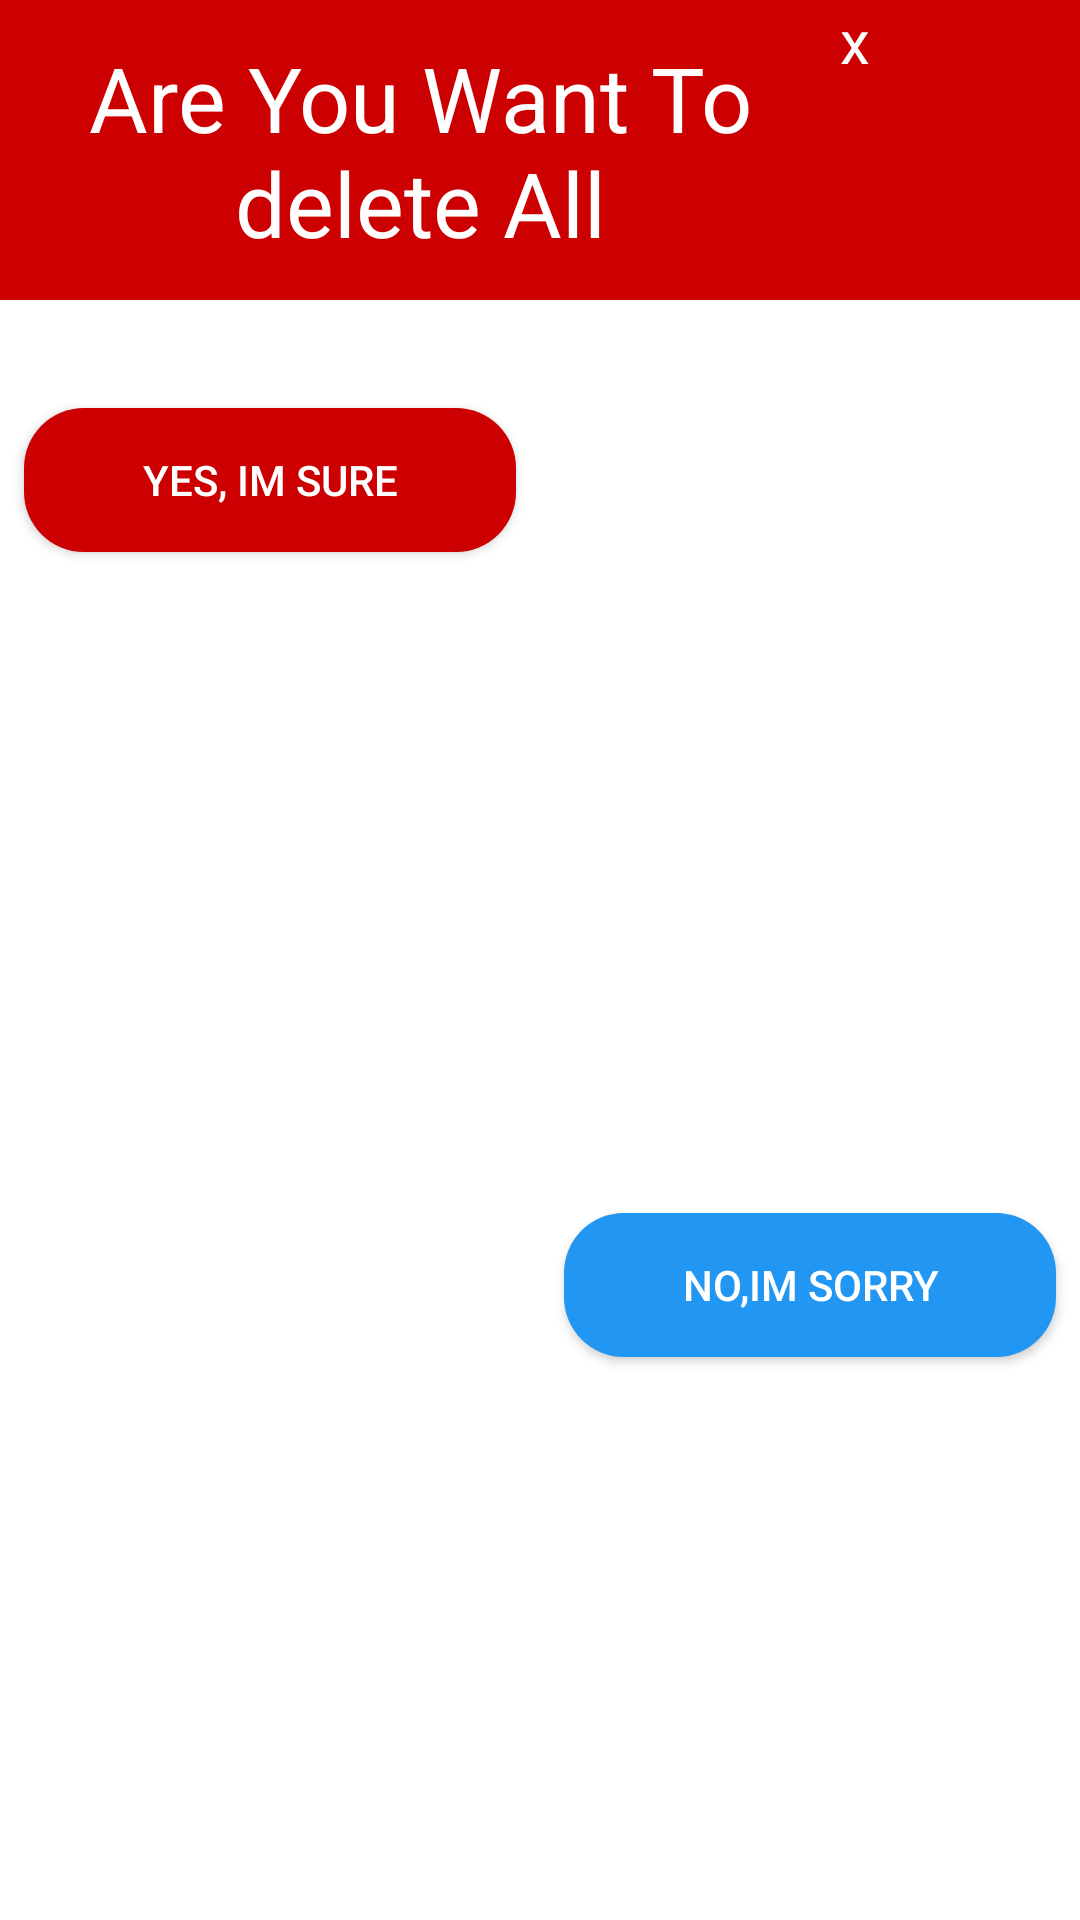

Layout XML and referenced resources for this Android screen:
<!-- AndroidManifest.xml: application theme AppTheme -->
<!-- res/layout/activity_mm__delete__all__pu.xml -->
<?xml version="1.0" encoding="utf-8"?>
<androidx.constraintlayout.widget.ConstraintLayout xmlns:android="http://schemas.android.com/apk/res/android"
xmlns:app="http://schemas.android.com/apk/res-auto"
xmlns:tools="http://schemas.android.com/tools"
android:layout_width="300dp"
android:layout_height="250dp"
android:layout_gravity="center"
android:background="#fff"
android:orientation="vertical"
tools:context=".MM_Delete_All_PU">


<LinearLayout
    android:layout_width="match_parent"
    android:layout_height="100dp"
    android:background="@android:color/holo_red_dark"
    app:layout_constraintTop_toTopOf="parent"
    android:orientation="horizontal">

    <TextView
        android:id="@+id/header"
        android:layout_width="280dp"
        android:layout_height="match_parent"
        android:layout_gravity="center"
        android:gravity="center"
        android:text="@string/are_you_want_to_delete_all"
        android:textColor="#fff"
        android:textSize="30dp" />

    <TextView
        android:id="@+id/txtclose3"
        android:layout_width="wrap_content"
        android:layout_height="wrap_content"
        android:textColor="#fff"
        android:text="x"
        android:textSize="20dp"

        android:gravity="left|top"
        />
</LinearLayout>


<Button
    android:id="@+id/button5"
    android:layout_width="0dp"
    android:layout_height="wrap_content"
    android:layout_marginStart="8dp"
    android:layout_marginLeft="8dp"
    android:layout_marginTop="136dp"
    android:layout_marginEnd="8dp"
    android:layout_marginRight="8dp"
    android:layout_marginBottom="8dp"
    app:layout_constraintBottom_toBottomOf="parent"
    app:layout_constraintEnd_toEndOf="parent"
    app:layout_constraintEnd_toStartOf="@+id/button4"
    app:layout_constraintHorizontal_bias="0.5"
    app:layout_constraintStart_toStartOf="parent"
    app:layout_constraintTop_toTopOf="parent"
    app:layout_constraintVertical_bias="0.0"
    android:text="Yes, Im Sure"
    android:textColor="#fff"
    android:background="@drawable/button_style_delete"
    />

<Button
    android:id="@+id/button4"
    android:layout_width="0dp"
    android:layout_height="wrap_content"
    android:layout_marginStart="8dp"
    android:layout_marginLeft="8dp"
    android:layout_marginTop="8dp"
    android:layout_marginEnd="8dp"
    android:layout_marginRight="8dp"
    android:layout_marginBottom="8dp"
    android:text="No,Im Sorry"
    app:layout_constraintBottom_toBottomOf="parent"
    app:layout_constraintEnd_toEndOf="parent"
    app:layout_constraintHorizontal_bias="0.5"
    app:layout_constraintStart_toEndOf="@+id/button5"
    app:layout_constraintTop_toTopOf="parent"
    app:layout_constraintVertical_bias="0.688"
    android:textColor="#fff"
    android:background="@drawable/button_style"/>

</androidx.constraintlayout.widget.ConstraintLayout>
<!-- resources referenced by this layout -->
<resources>
  <!-- drawable button_style (drawable) -->
  <?xml version="1.0" encoding="utf-8"?>
  <shape xmlns:android="http://schemas.android.com/apk/res/android" android:shape="rectangle">
  
      <solid android:color="#2196F3"/>
      <corners android:radius="20dp"/>
  
  </shape>
  <!-- drawable button_style_delete (drawable-xxhdpi) -->
  <?xml version="1.0" encoding="utf-8"?>
  <shape xmlns:android="http://schemas.android.com/apk/res/android" android:shape="rectangle">
  
      <solid android:color="@android:color/holo_red_dark"/>
      <corners android:radius="20dp"/>
  
  </shape>
  <string name="are_you_want_to_delete_all">Are You Want To delete All</string>
  <style name="AppTheme" parent="Theme.AppCompat.Light.NoActionBar">
          
          <item name="colorPrimary">@color/colorPrimary</item>
          <item name="colorPrimaryDark">@color/colorPrimaryDark</item>
          <item name="colorAccent">@color/colorAccent</item>
      </style>
  <color name="colorPrimary">#0984e3</color>
  <color name="colorPrimaryDark">#0D6CB6</color>
  <color name="colorAccent">#D81B60</color>
</resources>
